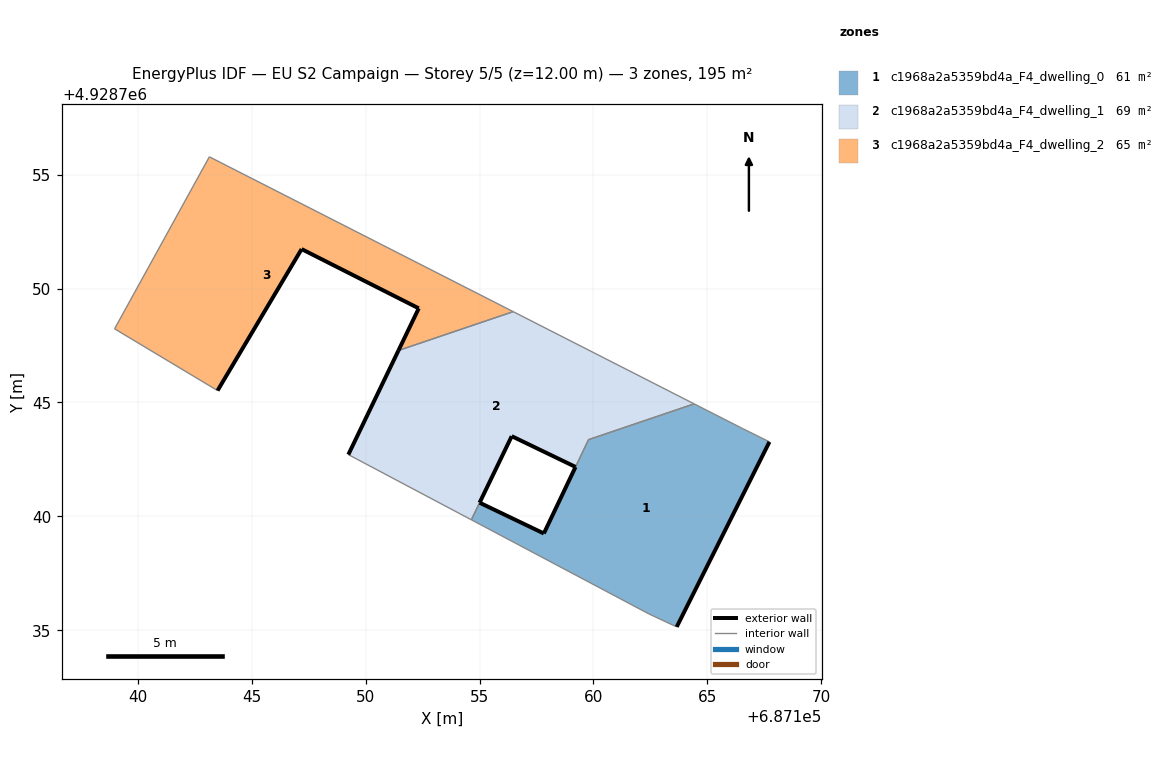
=== STOREY PLAN SPEC (per zone: floor XY polygon, exterior-wall plan segments, windows/doors) ===
zone 1: c1968a2a5359bd4a_F4_dwelling_0  (61.3 m²)
  floor: (687163.65, 4928735.15) (687167.72, 4928743.27) (687166.53, 4928743.86) (687164.42, 4928744.94) (687159.78, 4928743.37) (687157.82, 4928739.25) (687155.01, 4928740.60) (687154.83, 4928740.23) (687154.65, 4928739.85) (687162.43, 4928735.72)
  exterior wall: (687167.72, 4928743.27) – (687163.65, 4928735.15)  [9.1 m]
  exterior wall: (687155.01, 4928740.60) – (687155.00, 4928740.60)  [0.0 m]
  exterior wall: (687155.01, 4928740.60) – (687157.82, 4928739.25)  [3.1 m]
  exterior wall: (687157.82, 4928739.25) – (687159.21, 4928742.17)  [3.2 m]
  exterior wall: (687159.21, 4928742.17) – (687159.21, 4928742.17)  [0.0 m]
  interior walls: 9
zone 2: c1968a2a5359bd4a_F4_dwelling_1  (68.5 m²)
  floor: (687164.42, 4928744.94) (687156.48, 4928748.99) (687151.44, 4928747.28) (687149.24, 4928742.71) (687154.64, 4928739.85) (687156.41, 4928743.52) (687159.21, 4928742.17) (687159.79, 4928743.37)
  exterior wall: (687149.24, 4928742.71) – (687151.44, 4928747.28)  [5.1 m]
  exterior wall: (687159.21, 4928742.17) – (687156.41, 4928743.52)  [3.1 m]
  exterior wall: (687156.41, 4928743.52) – (687155.00, 4928740.60)  [3.2 m]
  interior walls: 7
zone 3: c1968a2a5359bd4a_F4_dwelling_2  (64.9 m²)
  floor: (687156.48, 4928748.99) (687143.14, 4928755.78) (687138.98, 4928748.23) (687143.50, 4928745.52) (687147.19, 4928751.73) (687152.33, 4928749.13) (687151.44, 4928747.28)
  exterior wall: (687151.44, 4928747.28) – (687152.33, 4928749.13)  [2.1 m]
  exterior wall: (687152.33, 4928749.13) – (687147.19, 4928751.73)  [5.8 m]
  exterior wall: (687147.19, 4928751.73) – (687143.50, 4928745.52)  [7.2 m]
  interior walls: 4

=== DERIVED (storey summary) ===
Building: EU S2 Campaign
Storey: 5 of 5  (floor level z = 12.00 m)
Storey gross floor area: 194.7 m²
Zones on this storey: 3
  - c1968a2a5359bd4a_F4_dwelling_0: floor 61.3 m²; exterior wall 15.4 m (46.3 m²); WWR 0.0%
  - c1968a2a5359bd4a_F4_dwelling_1: floor 68.5 m²; exterior wall 11.4 m (34.3 m²); WWR 0.0%
  - c1968a2a5359bd4a_F4_dwelling_2: floor 64.9 m²; exterior wall 15.0 m (45.1 m²); WWR 0.0%
Zone adjacency (shared interzone walls):
  - c1968a2a5359bd4a_F4_dwelling_0 ↔ c1968a2a5359bd4a_F4_dwelling_1
  - c1968a2a5359bd4a_F4_dwelling_1 ↔ c1968a2a5359bd4a_F4_dwelling_2